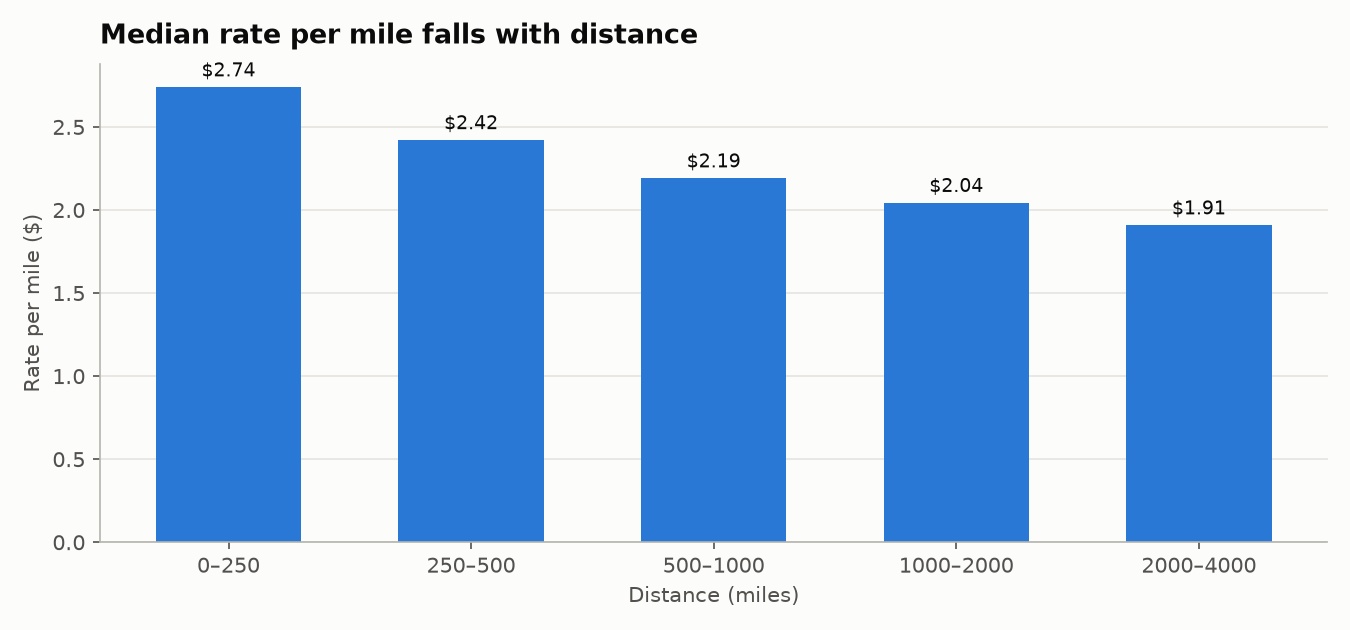

Data behind this chart, as committed beside it:
distance, median, count
(0, 250], 2.74, 2423
(250, 500], 2.422, 6788
(500, 1000], 2.192, 13535
(1000, 2000], 2.044, 13623
(2000, 4000], 1.909, 6778
